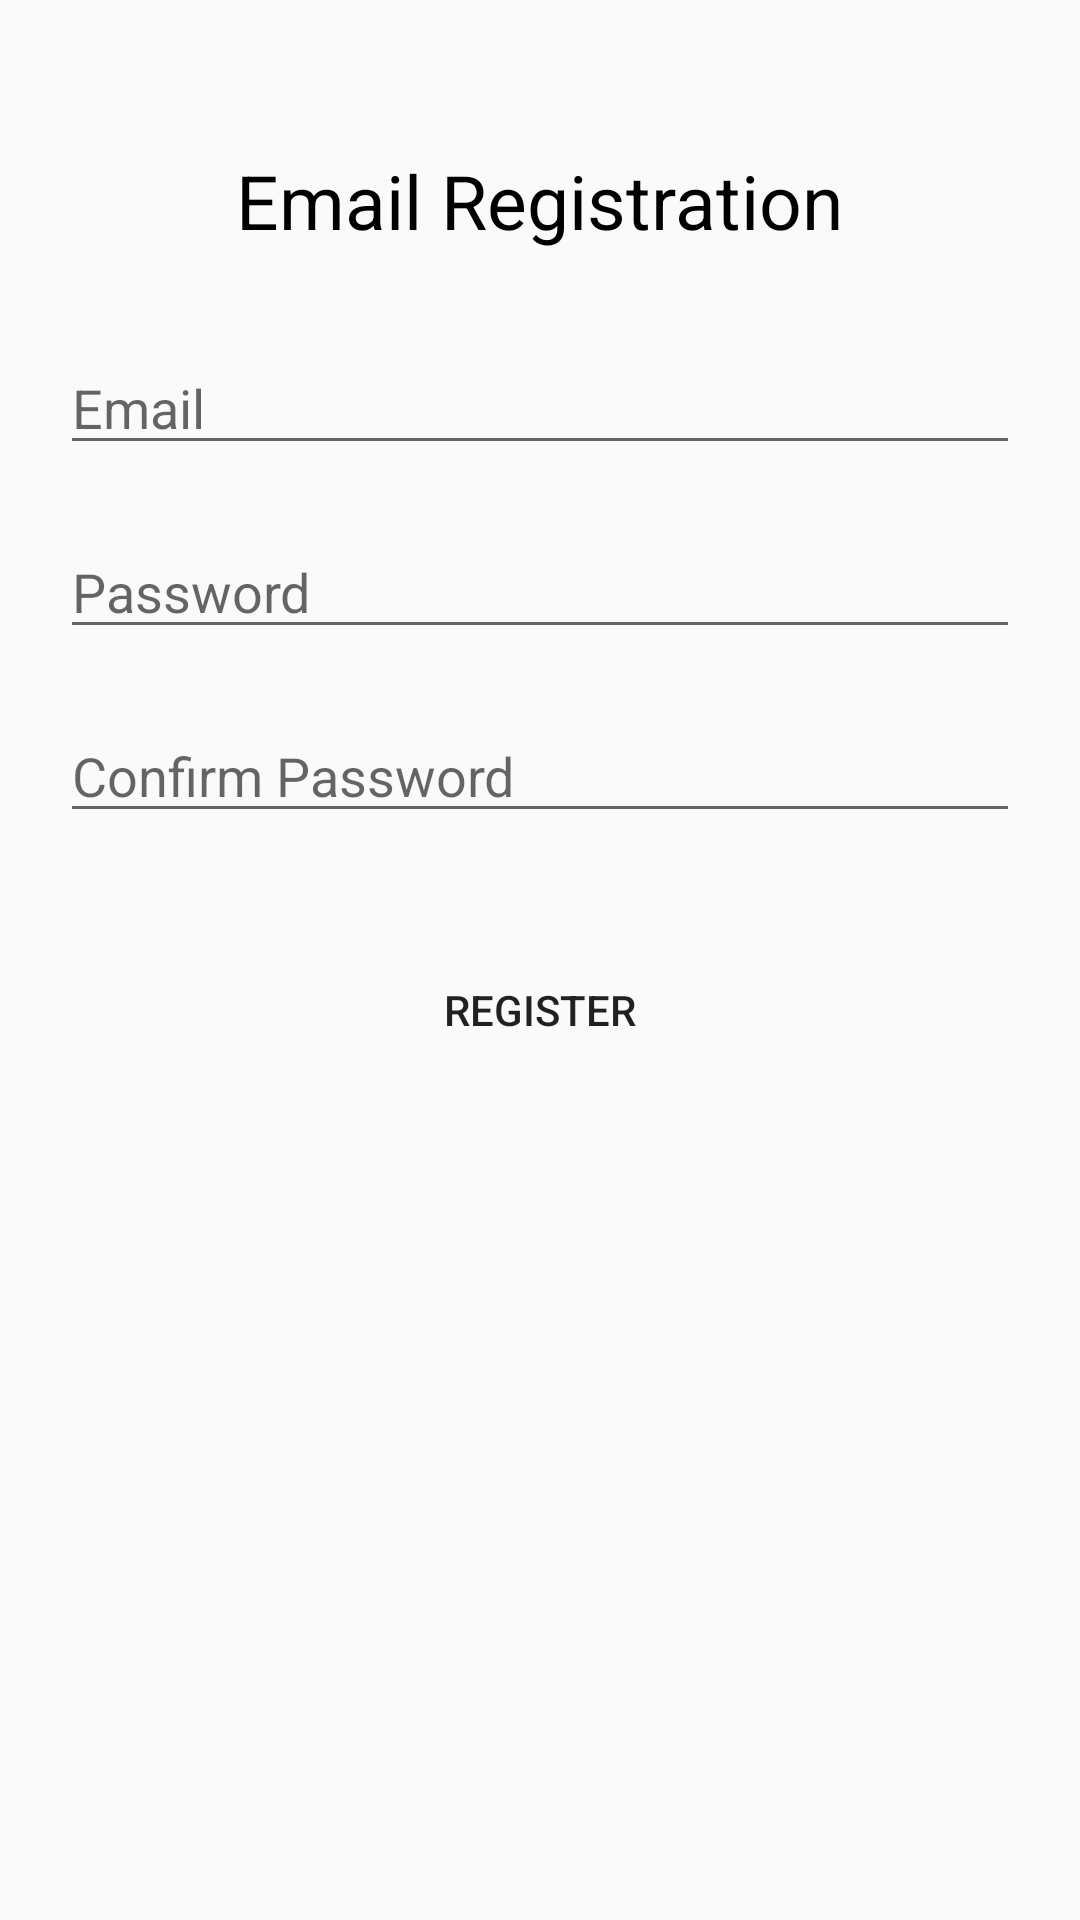

Android layout source for this screen:
<!-- AndroidManifest.xml: application theme AppTheme -->
<!-- res/layout/activity_register.xml -->
<?xml version="1.0" encoding="utf-8"?>

<RelativeLayout
    xmlns:android="http://schemas.android.com/apk/res/android"
    android:layout_width="match_parent"
    android:layout_height="match_parent"
    >

    <ScrollView
        android:layout_width="match_parent"
        android:layout_height="match_parent">
<RelativeLayout
    android:layout_width="match_parent"
    android:layout_height="wrap_content">


    <RelativeLayout
        android:layout_width="match_parent"
        android:layout_height="match_parent"
        android:id="@+id/relLayout1"
        android:padding="20dp">

        <TextView
            android:layout_width="wrap_content"
            android:layout_height="wrap_content"
            android:text="@string/email_registration"
            android:textSize="25sp"
            android:textColor="@color/Black"
            android:layout_centerHorizontal="true"
            android:layout_marginTop="30dp"
            android:id="@+id/textEmailReg"/>


            <EditText
                android:id="@+id/input_email"
                android:layout_width="match_parent"
                android:layout_height="wrap_content"
                android:layout_marginTop="30dp"
                android:inputType="textEmailAddress"
                android:hint="@string/prompt_email"
                android:layout_below="@+id/textEmailReg"/>


            <EditText
                android:id="@+id/input_password"
                android:layout_width="match_parent"
                android:layout_height="wrap_content"
                android:layout_marginTop="20dp"
                android:inputType="textPassword"
                android:hint="@string/password"
                android:layout_below="@+id/input_email"/>

        <EditText
            android:id="@+id/input_confirm_password"
            android:layout_width="match_parent"
            android:layout_height="wrap_content"
            android:layout_marginTop="20dp"
            android:inputType="textPassword"
            android:hint="@string/confirm_password"
            android:layout_below="@+id/input_password"/>


        <androidx.appcompat.widget.AppCompatButton
            android:id="@+id/btn_register"
            android:layout_width="match_parent"
            android:layout_height="wrap_content"
            android:layout_marginTop="35dp"
            android:layout_below="@+id/input_confirm_password"
            android:text="@string/register"
            android:background="@drawable/blue_button"/>

    </RelativeLayout>



</RelativeLayout>
    </ScrollView>

    <ProgressBar
        android:layout_width="150dp"
        android:layout_height="150dp"
        android:id="@+id/progressBar"
        android:layout_centerHorizontal="true"
        android:layout_marginTop="120dp"
        android:visibility="invisible"/>

</RelativeLayout>
<!-- resources referenced by this layout -->
<resources>
  <color name="Black">#000000</color>
  <string name="confirm_password">Confirm Password</string>
  <string name="email_registration">Email Registration</string>
  <string name="password">Password</string>
  <string name="prompt_email">Email</string>
  <string name="register">Register</string>
  <style name="AppTheme" parent="Theme.AppCompat.Light.DarkActionBar">
          
          <item name="colorPrimary">@color/blue4</item>
          <item name="colorPrimaryDark">@color/blue5</item>
          <item name="colorAccent">@color/colorAccent</item>
      </style>
  <color name="blue4">#00aab1</color>
  <color name="blue5">#007f85</color>
  <color name="colorAccent">#FF4081</color>
</resources>
